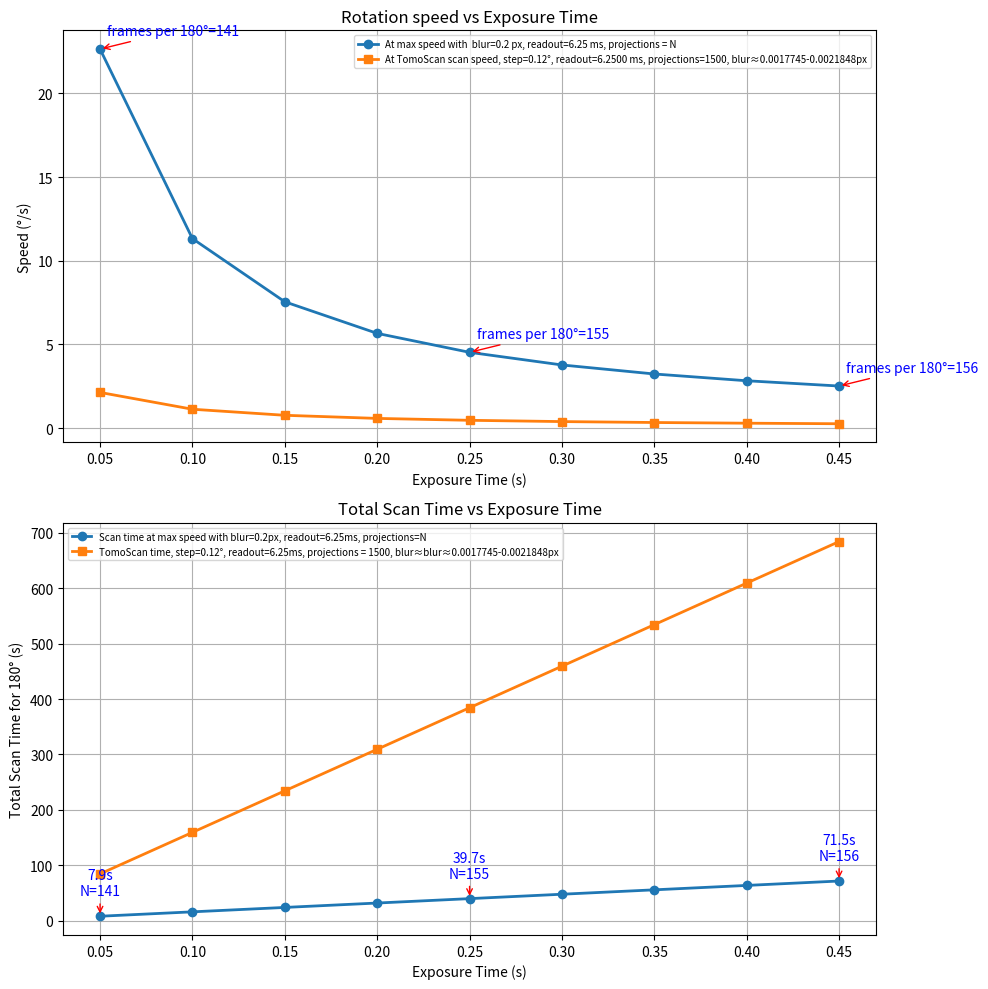

The matplotlib source for this figure:
import numpy as np
import matplotlib.pyplot as plt

# This Python script analyzes and visualizes the relationship between rotation speed, exposure time, 
# and scanning parameters for a tomographic imaging setup. 
# Two scenarios are considered:
#   1. A maximum-speed scenario constrained by a fixed detector blur limit.
#   2. A typical TomoScan scenario with a fixed angular step per projection.
# For each case, the script computes the maximum allowable rotation speed and the corresponding 
# total scan time for a 180° rotation. 
# It also accounts for the detector readout time and compares both scenarios to help plan 
# tomographic scans that balance speed and image quality.

# In both cases projections are acquired sequentially, with a minimal temporal gap equal to the detector 
# readout time between consecutive exposures.
# ##############################################
# Case 1: Maximum-speed scenario constrained by a fixed detector blur limit.
# ##############################################
detector_x_size = 2048  # horizontal detector size in pixels
r = detector_x_size / 2  # detector radius in pixels

# Exposure times (s) to evaluate
exposure_times = np.arange(0.05, 0.5, 0.05)

# Maximum allowed detector blur (pixels) for the max-speed scenario
# set_blur = 0.0022453 # pixels seelct this to match tomoScan
set_blur = 0.2 # pixels

# ------------------------
# Calculate maximum allowable rotation based on blur limit
# ------------------------
theta_exposure_time = np.degrees(np.arccos((r - set_blur) / r))  # angular displacement during exposure
speeds = theta_exposure_time / exposure_times                    # max rotation speed limited by blur

# Detector readout time (s)
# frame_rate_with_zero_exposure_time = 160000  # Hz pixels seelct this to match tomoScan
frame_rate_with_zero_exposure_time = 160  # Hz
readout_time = 1 / frame_rate_with_zero_exposure_time

theta_readouts  = speeds * readout_time                   # angular displacement during readout
theta_per_frame = theta_exposure_time + theta_readouts    # total angular step per frame
times_per_frame = exposure_times + readout_time           # total time per frame

# ------------------------
# Total number of frames for a 180° rotation
# ------------------------
frames_per_180deg = 180 / theta_per_frame

# ##############################################
# Case 2: Typical TomoScan scenario with a fixed angular step per projection and user-defined angular step per projection
# ##############################################
rotation_step = 0.12  # degrees per projection (typical TomoScan step)
motor_speeds = rotation_step / (exposure_times + readout_time) # rotation speed required to match the step and detector readout

# Total number of projections for a 180° rotation at TomoScan speed
N_proj_180 = int(np.round(180 / rotation_step))

# Convert readout time to milliseconds for plotting
readout_time_ms = readout_time * 1000

# Compute effective blur for TomoScan fly scan (depends on speed)
effective_blur_rad = np.radians(rotation_step - motor_speeds * readout_time)  # angular displacement during exposure
effective_blur_px = r * (1 - np.cos(effective_blur_rad))

# === Create figure with two stacked subplots ===
fig, (ax1, ax2) = plt.subplots(2, 1, figsize=(10, 10))

# --- Top plot: Angular Speeds for both scenarios ---
ax1.plot(exposure_times, speeds, 'o-', linewidth=2,
          label=f'At max speed with  blur={set_blur} px, readout={readout_time_ms:.2f} ms, projections = N')
ax1.plot(exposure_times, motor_speeds, 's-', linewidth=2,
          label=f'At TomoScan scan speed, step={rotation_step}°, readout={readout_time_ms:.4f} ms, projections={N_proj_180}, blur≈{effective_blur_px[0]:.7f}-{effective_blur_px[-1]:.7f}px')

indices = [0, len(exposure_times)//2, -1]
for i in indices:
    ax1.annotate(f'frames per 180°={int(frames_per_180deg[i])}',
                 xy=(exposure_times[i], speeds[i]),
                 xytext=(5, 10),
                 textcoords='offset points',
                 arrowprops=dict(arrowstyle='->', color='red'),
                 color='blue')

ax1.set_xlabel('Exposure Time (s)')
ax1.set_ylabel('Speed (°/s)')
ax1.set_title('Rotation speed vs Exposure Time')
ax1.grid(True)
ax1.legend(fontsize=7)  # smaller font to fit nicely

# --- Bottom plot: Total Scan Time for 180° rotation ---
total_time_min = 180 / speeds
total_time_motor = 180 / motor_speeds

ax2.plot(exposure_times, total_time_min, 'o-', linewidth=2,
          label=f'Scan time at max speed with blur={set_blur}px, readout={readout_time_ms:.2f}ms, projections=N')
ax2.plot(exposure_times, total_time_motor, 's-', linewidth=2,
          label=f'TomoScan time, step={rotation_step}°, readout={readout_time_ms:.2f}ms, projections = {N_proj_180}, blur≈blur≈{effective_blur_px[0]:.7f}-{effective_blur_px[-1]:.7f}px')

for i in indices:
    ax2.annotate(f'{total_time_min[i]:.1f}s\nN={int(frames_per_180deg[i])}',
                 xy=(exposure_times[i], total_time_min[i]),
                 xytext=(0, 15),
                 textcoords='offset points',
                 ha='center',
                 arrowprops=dict(arrowstyle='->', color='red'),
                 color='blue',
                 fontsize=10)

ax2.set_xlabel('Exposure Time (s)')
ax2.set_ylabel('Total Scan Time for 180° (s)')
ax2.set_title('Total Scan Time vs Exposure Time')
ax2.grid(True)
ax2.legend(fontsize=7)  # smaller font to fit nicely

plt.tight_layout()
plt.show()
